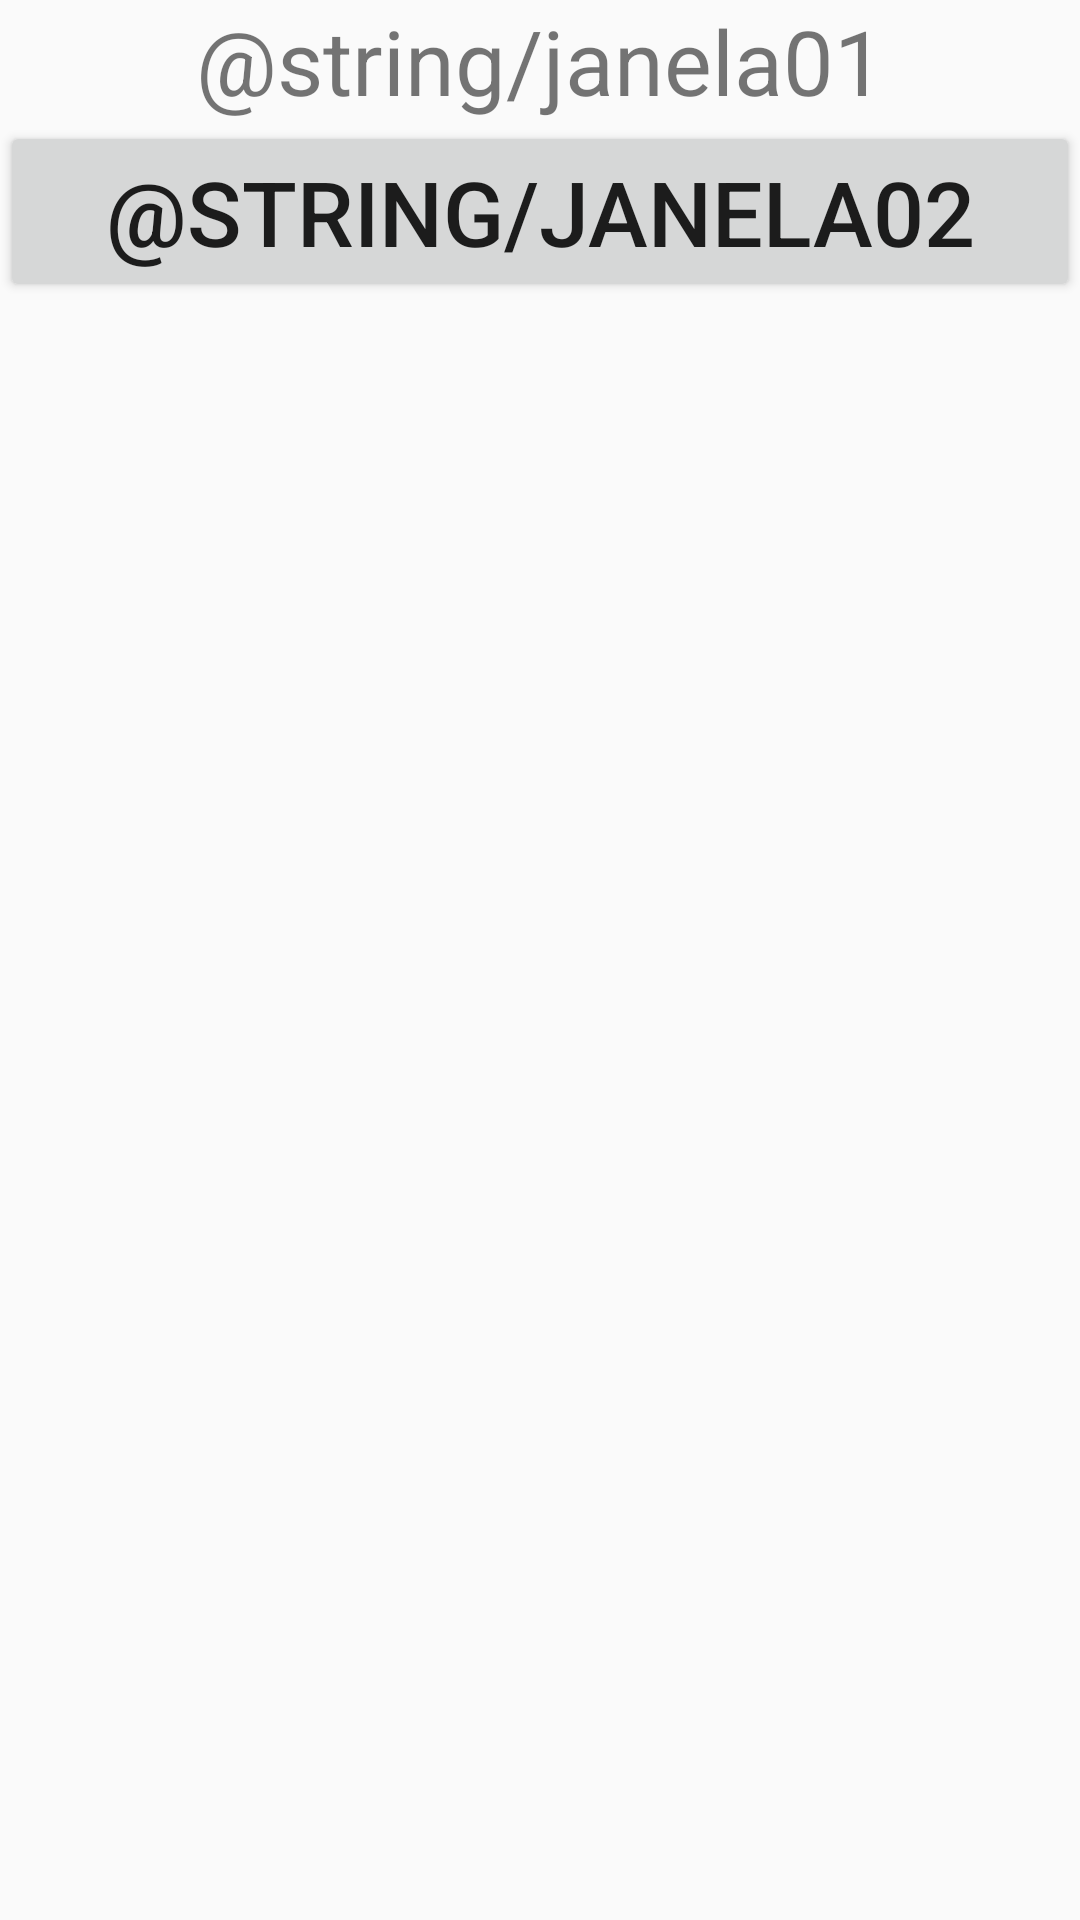

Here is an Android app screen rendered from its layout file. Give the layout XML and the strings, colors and styles it references.
<!-- AndroidManifest.xml: application theme AppTheme -->
<!-- res/layout/activity_main.xml -->
<?xml version="1.0" encoding="utf-8"?>
<LinearLayout xmlns:android="http://schemas.android.com/apk/res/android"
    xmlns:app="http://schemas.android.com/apk/res-auto"
    xmlns:tools="http://schemas.android.com/tools"
    android:layout_width="match_parent"
    android:layout_height="match_parent"
    android:orientation="vertical"
    tools:context=".MainActivity">

    <TextView
        android:layout_width="match_parent"
        android:layout_height="wrap_content"
        android:text="@string/janela01"
        android:textAlignment="center"
        android:textSize="30sp" />

    <Button
        android:id="@+id/btnAbrirJanela02"
        android:layout_width="match_parent"
        android:layout_height="wrap_content"
        android:text="@string/janela02"
        android:textSize="30sp" />


</LinearLayout>
<!-- resources referenced by this layout -->
<resources>
  <style name="AppTheme" parent="Theme.AppCompat.Light.DarkActionBar">
          
          <item name="colorPrimary">@color/colorPrimary</item>
          <item name="colorPrimaryDark">@color/colorPrimaryDark</item>
          <item name="colorAccent">@color/colorAccent</item>
      </style>
  <color name="colorPrimary">#D36F63</color>
  <color name="colorPrimaryDark">#D36F63</color>
  <color name="colorAccent">#D36F63</color>
</resources>
